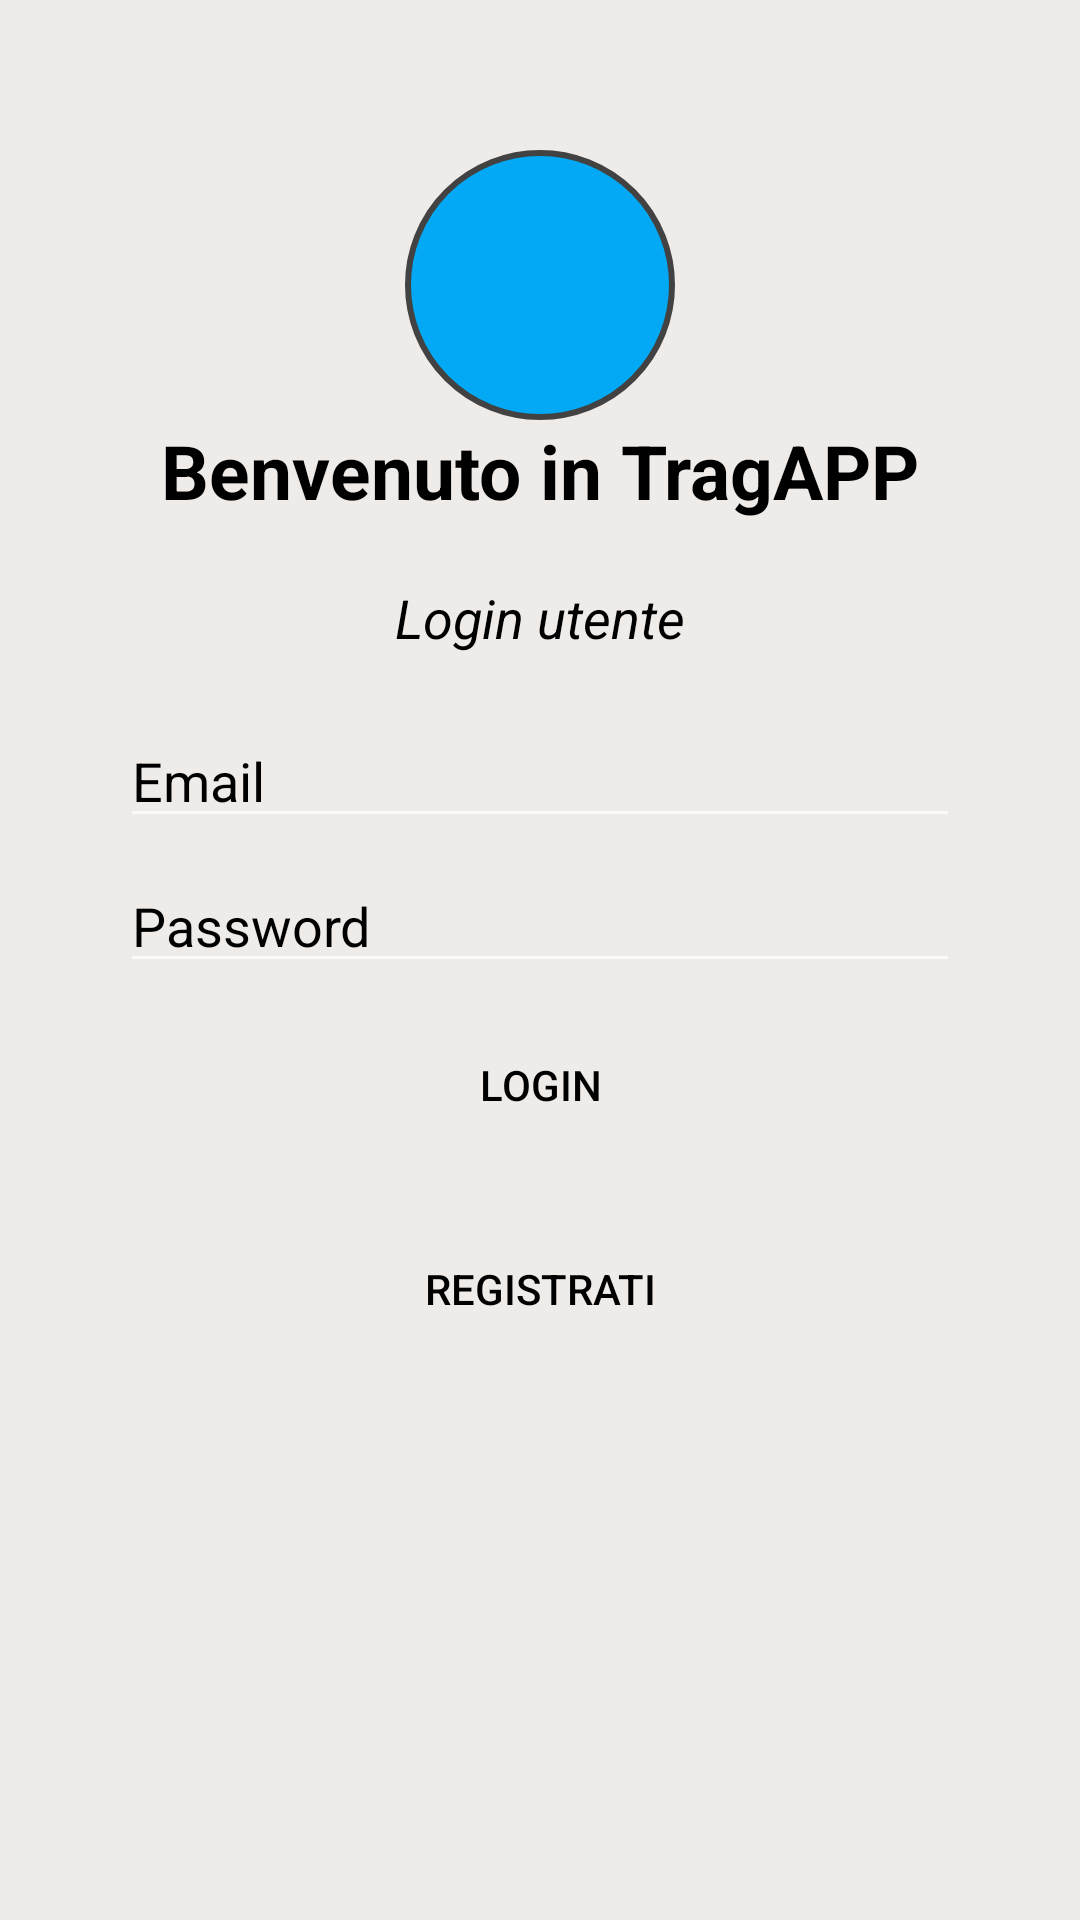

Android layout source for this screen:
<!-- AndroidManifest.xml: application theme AppTheme -->
<!-- res/layout/activity_main.xml -->
<?xml version="1.0" encoding="utf-8"?>
<RelativeLayout xmlns:android="http://schemas.android.com/apk/res/android"
    xmlns:app="http://schemas.android.com/apk/res-auto"
    xmlns:tools="http://schemas.android.com/tools"
    android:layout_width="match_parent"
    android:layout_height="match_parent"
    android:background="@color/colorScreenBackground"
    android:padding="20dp"
    tools:context=".tragapp.activities.MainActivity">

    <LinearLayout
        android:layout_width="match_parent"
        android:layout_height="match_parent"
        android:gravity="center_horizontal"
        android:orientation="vertical"
        android:padding="20dp">

        <ImageView
            android:id="@+id/imageStart"
            android:layout_width="90dp"
            android:layout_height="90dp"
            app:layout_constraintEnd_toEndOf="parent"
            app:layout_constraintStart_toStartOf="parent"
            app:layout_constraintTop_toTopOf="parent"
            android:layout_gravity="center"
            android:layout_marginTop="10dp"
            android:background="@drawable/start_round"

            android:src="@drawable/ic_baseline_directions_boat_24" />

        <TextView
            android:layout_width="wrap_content"
            android:layout_height="wrap_content"
            android:id="@+id/start_text"
            android:layout_gravity="center"
            android:text="@string/start"
            android:textSize="25dp"
            android:textStyle="bold"
            android:textColor="@color/colorTextPrimary"
            app:layout_constraintEnd_toEndOf="parent"
            app:layout_constraintStart_toStartOf="parent"
            app:layout_constraintTop_toBottomOf="@+id/imageStart"/>

        <TextView
            android:id="@+id/regtext"
            android:layout_width="wrap_content"
            android:layout_height="wrap_content"
            android:layout_gravity="center"
            android:layout_marginTop="20dp"
            android:text="@string/loginText"
            android:textSize="18dp"
            android:textStyle="italic"
            android:textColor="@color/colorTextPrimary"
            app:layout_constraintEnd_toEndOf="parent"
            app:layout_constraintStart_toStartOf="parent"
            app:layout_constraintTop_toBottomOf="@+id/welcome_text" />

        <EditText
            android:id="@+id/emailLogin"
            android:layout_width="match_parent"
            android:layout_height="wrap_content"
            android:layout_marginTop="20dp"
            android:ems="10"
            android:hint="Email"
            android:textColor="@color/colorTextPrimary"
            android:textColorHint="@color/colorTextPrimary"
            android:inputType="textEmailAddress"
            app:layout_constraintEnd_toEndOf="parent"
            app:layout_constraintStart_toStartOf="parent"
            app:layout_constraintTop_toBottomOf="@+id/regtext" />

        <EditText
            android:id="@+id/passwordLogin"
            android:layout_width="match_parent"
            android:layout_height="wrap_content"
            android:layout_marginTop="7dp"
            android:ems="10"
            android:hint="Password"
            android:textColorHint="@color/colorTextPrimary"
            android:textColor="@color/colorTextPrimary"
            android:inputType="textPassword"
            app:layout_constraintEnd_toEndOf="parent"
            app:layout_constraintStart_toStartOf="parent"
            app:layout_constraintTop_toBottomOf="@+id/emailLogin" />

        <Button
            android:id="@+id/btnLogin"
            style="@style/GenButton"
            android:layout_alignParentRight="true"
            android:layout_width="wrap_content"
            android:layout_height="wrap_content"
            android:layout_marginTop="10dp"
            android:textColor="@color/colorTextPrimary"
            android:layout_gravity="center"
            android:background="@drawable/logbutton"
            android:text="@string/login"/>

        <Button
            android:id="@+id/btnRegister"
            style="@style/GenButton"
            android:textColor="@color/colorTextPrimary"
            android:layout_width="match_parent"
            android:layout_height="wrap_content"
            android:layout_alignParentRight="true"
            android:layout_gravity="center"
            android:layout_marginTop="20dp"
            android:background="@drawable/logbutton"
            android:text="@string/register" />

        <TextView
            android:id="@+id/reset_text"
            android:layout_width="wrap_content"
            android:layout_height="wrap_content"
            android:layout_gravity="start"
            android:clickable="true"
            android:contextClickable="true"
            android:gravity="center"
            android:textColor="@color/colorTextPrimary"
            android:textSize="15sp"
            android:textStyle="italic"
            app:layout_constraintEnd_toEndOf="parent"
            app:layout_constraintStart_toStartOf="parent"
            android:layout_marginTop="30dp"
            android:focusable="true" />

    </LinearLayout>






</RelativeLayout>
<!-- resources referenced by this layout -->
<resources>
  <color name="colorScreenBackground">#efebe9</color>
  <color name="colorTextPrimary">#000000</color>
  <!-- drawable start_round (drawable) -->
  <?xml version="1.0" encoding="utf-8"?>
  <shape xmlns:android="http://schemas.android.com/apk/res/android"
      android:shape="oval">
      <solid android:color="@color/colorPrimary"/>
      <padding
          android:bottom="10dp"
          android:left="10dp"
          android:right="10dp"
          android:top="10dp"/>
      <stroke
          android:width="2dp"
          android:color="@color/cardview_dark_background"/>
  
  </shape>
  <string name="login">LOGIN</string>
  <string name="loginText">Login utente</string>
  <string name="register">REGISTRATI</string>
  <string name="start">Benvenuto in TragAPP</string>
  <style name="GenButton" parent="Widget.AppCompat.Button">
          <item name="android:textColor">@android:color/white</item>
      </style>
  <style name="AppTheme" parent="Theme.AppCompat.NoActionBar">
          
          <item name="colorPrimary">@color/colorPrimary</item>
          <item name="colorPrimaryDark">@color/colorPrimaryDark</item>
          <item name="colorAccent">@color/colorAccent</item>
          <item name="android:actionOverflowButtonStyle">@style/ActionButtonOverflow</item>
      </style>
  <color name="colorPrimary">#03a9f4</color>
  <color name="colorPrimaryDark">#607d8b</color>
  <color name="colorAccent">#03DAC5</color>
  <style name="ActionButtonOverflow" parent="android:style/Widget.Holo.Light.ActionButton.Overflow">
          
          <item name="android:src">@drawable/ic_more_vert_white</item>
      </style>
</resources>
